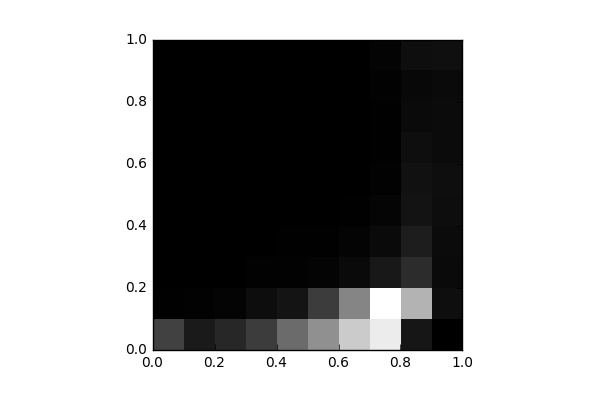

Data behind this chart, as committed beside it:
, 0, 1, 2, 3, 4, 5, 6, 7, 8, 9
0, 1598, 31.0, 16.0, 8.0, 4.0, 0.0, 0.0, 0.0, 0.0, 0.0
1, 639.0, 66.0, 8.0, 2.0, 0.0, 3.0, 0.0, 0.0, 0.0, 0.0
2, 963.0, 107.0, 13.0, 9.0, 0.0, 0.0, 0.0, 0.0, 0.0, 0.0
3, 1482, 337.0, 49.0, 12.0, 6.0, 0.0, 0.0, 0.0, 0.0, 0.0
4, 2628, 505.0, 68.0, 25.0, 6.0, 2.0, 4.0, 0.0, 0.0, 0.0
5, 3529, 1477, 122.0, 36.0, 24.0, 4.0, 2.0, 0.0, 0.0, 0.0
6, 4965, 3257, 264.0, 98.0, 42.0, 19.0, 6.0, 0.0, 0.0, 0.0
7, 5778, 6251, 606.0, 252.0, 128.0, 64.0, 35.0, 32.0, 49.0, 99.0
8, 559.0, 4396, 1078, 709.0, 483.0, 416.0, 357.0, 255.0, 216.0, 363.0
9, 0.0, 344.0, 259.0, 285.0, 333.0, 346.0, 283.0, 274.0, 247.0, 367.0
